Run: headless pygame with SDL's dummy video driver; simulated clock (each Clock.tick advances the game by its frame time, no real sleeping); random seed 0; keys injected as events and as key.get_pressed() state; no mouse input.
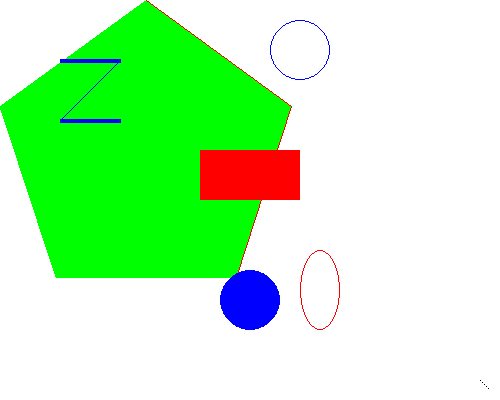
Frame 1 of 4 · flips 1–60 · no input
Frame 2 of 4 · flips 61–180 · tapped SPACE, RETURN · held RIGHT (→), D · screen unchanged from frame 1, image omitted
Frame 3 of 4 · flips 181–300 · held DOWN (↓), S · screen unchanged from frame 2, image omitted
Frame 4 of 4 · flips 301–420 · held LEFT (←), A, UP (↑), W · screen unchanged from frame 3, image omitted

The pygame program that drew these frames:

import pygame, sys, math
from pygame.locals import *

pygame.init()

curSurface = pygame.display.set_mode((500, 400), 0, 32)
pygame.display.set_caption("Drawing")

#设置颜色
BLACK = (0, 0, 0)
WHITE = (255, 255, 255)
RED   = (255, 0, 0)
GREEN = (0, 255, 0)
BLUE  = (0, 0, 255)


curSurface.fill(WHITE)
pygame.draw.polygon(curSurface, GREEN, ((146,0), (291, 106), (236, 277), (56,277), (0, 106)))
pygame.draw.lines(curSurface, RED, False, ((146,0), (291, 106), (236, 277)))
pygame.draw.line(curSurface, BLUE, (60, 60), (120, 60), 4)
pygame.draw.line(curSurface, BLUE, (120, 60), (60, 120))
pygame.draw.line(curSurface, BLUE, (60, 120), (120, 120), 4)
pygame.draw.circle(curSurface, BLUE, (300,50), 30, 1)
pygame.draw.circle(curSurface, BLUE, (250,300), 30, 0)
pygame.draw.ellipse(curSurface, RED, (300, 250, 40, 80), 1)
pygame.draw.rect(curSurface, RED, (200, 150, 100, 50))

# pygame.draw.aalines(curSurface, BLUE, False, ((140,0), (280, 106), (226, 277)), 1)
# pygame.draw.aaline(curSurface, BLUE, (100,100), (300,300), 4)
# pygame.draw.line(curSurface, RED, (150,80), (300,300), 1)
# pygame.draw.arc(curSurface, BLACK, (100, 40, 340, 340), 0, math.pi, 1)
# pygame.draw.arc(curSurface, BLUE, (100, 200, 340, 150), math.pi, 2*math.pi, 1)

pixObj = pygame.PixelArray(curSurface)
pixObj[480][380] = BLACK
pixObj[482][382] = BLACK
pixObj[484][384] = BLACK
pixObj[486][386] = BLACK
pixObj[488][388] = BLACK
print(curSurface.get_locked())
del pixObj
print(curSurface.get_locked())

while True:
    for event in pygame.event.get():
        if event.type == QUIT:
            pygame.quit()
            sys.exit()
    pygame.display.update()
